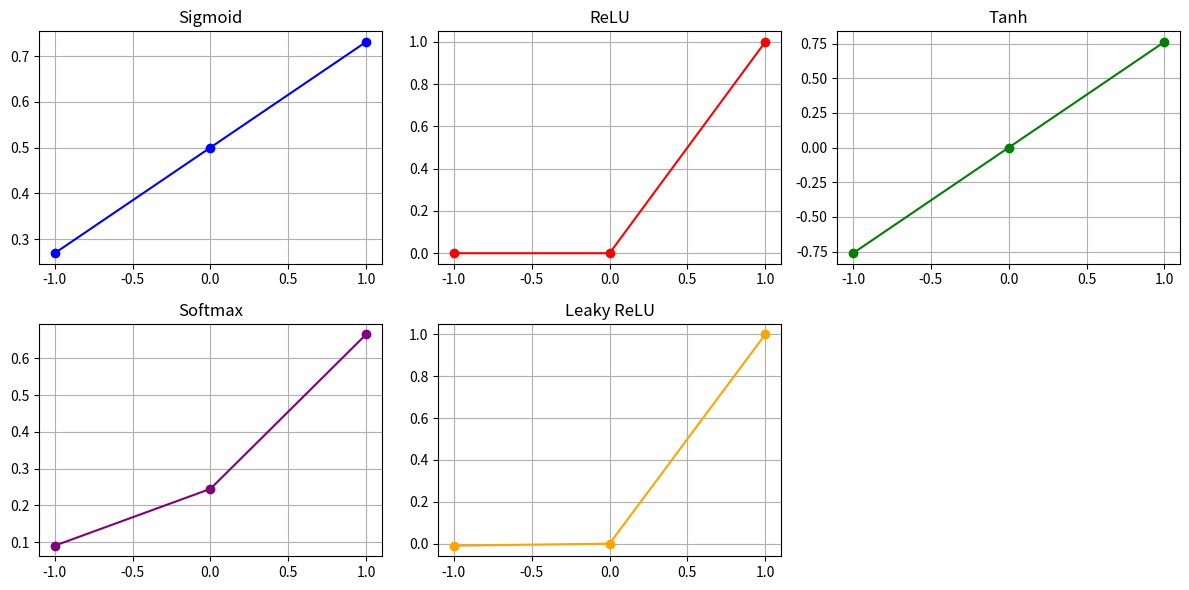

Recreate this plot in Python.
import numpy as np
import matplotlib.pyplot as plt


# Sigmoid function
def sigmoid(x):
    return 1 / (1 + np.exp(-x))


# ReLU function
def relu(x):
    return np.maximum(0, x)


# Tanh function
def tanh(x):
    return np.tanh(x)


# Softmax function
def softmax(x):
    exp_x = np.exp(x)
    return exp_x / np.sum(exp_x, axis=0)  # Sum over the entire array


# Leaky ReLU function
def leaky_relu(x, alpha=0.01):
    return np.maximum(alpha * x, x)


# Define the input values
x_values = np.array([-1, 0, 1])

sigmoid_values = sigmoid(x_values)
relu_values = relu(x_values)
tanh_values = tanh(x_values)
softmax_values = softmax(x_values)
leaky_relu_values = leaky_relu(x_values)

# Plotting the activation functions using line plots
plt.figure(figsize=(12, 6))

# Sigmoid
plt.subplot(2, 3, 1)
plt.plot(x_values, sigmoid_values, marker='o', color='blue')
plt.title("Sigmoid")
plt.grid()

# ReLU
plt.subplot(2, 3, 2)
plt.plot(x_values, relu_values, marker='o', color='red')
plt.title("ReLU")
plt.grid()

# Tanh
plt.subplot(2, 3, 3)
plt.plot(x_values, tanh_values, marker='o', color='green')
plt.title("Tanh")
plt.grid()

# Softmax
plt.subplot(2, 3, 4)
plt.plot(x_values, softmax_values, marker='o', color='purple')
plt.title("Softmax")
plt.grid()

# Leaky ReLU
plt.subplot(2, 3, 5)
plt.plot(x_values, leaky_relu_values, marker='o', color='orange')
plt.title("Leaky ReLU")
plt.grid()

plt.tight_layout()
plt.show()
